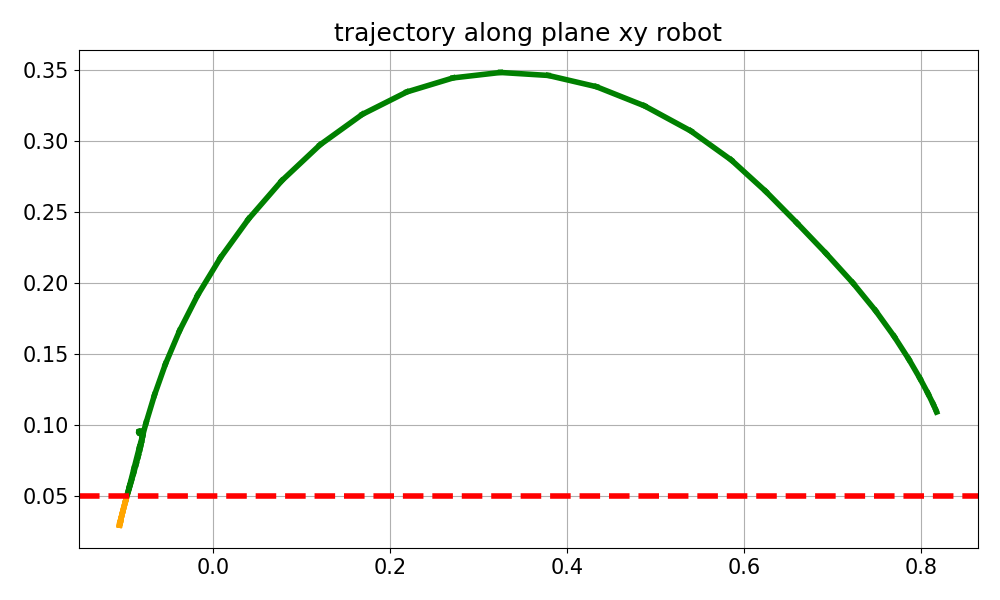

The file beside this chart, header and first rows:
time_step, computation_time, tracking_error, tracking_error_mean, Y_trajectory, X_trajectory, status_step, velocity_result, dq_history
0, 0.09615, [-0.92 -0.01 -0.59], 1.093, 0.1091, 0.8173, Maximum_Iterations_Exceeded, 0.0, [0. 0. 0. 0. 0. 0.]
1, 0.07749, [-0.92 -0.01 -0.59], 1.09, 0.1104, 0.8164, Maximum_Iterations_Exceeded, 5.503, [ 0.32 -1.11  4.67 -2.35 -0.17 -1.26]
2, 0.07467, [-0.91 -0.01 -0.58], 1.081, 0.1147, 0.8134, Maximum_Iterations_Exceeded, 7.519, [ 0.73 -1.18  6.28 -2.66  1.17 -2.6 ]
3, 0.08201, [-0.91 -0.02 -0.56], 1.067, 0.1222, 0.8075, Maximum_Iterations_Exceeded, 7.891, [ 1.13 -0.68  6.27 -1.95  2.33 -3.46]
4, 0.07599, [-0.9  -0.03 -0.54], 1.049, 0.1328, 0.7984, Maximum_Iterations_Exceeded, 8.577, [ 1.55 -0.18  6.27 -1.25  3.52 -4.22]
5, 0.07157, [-0.89 -0.05 -0.52], 1.026, 0.1463, 0.7859, Maximum_Iterations_Exceeded, 9.302, [ 1.96  0.33  6.26 -0.58  4.55 -4.74]
6, 0.07841, [-0.87 -0.06 -0.49], 0.9994, 0.1623, 0.7693, Maximum_Iterations_Exceeded, 9.935, [ 2.36  0.85  6.25  0.05  5.33 -4.99]
7, 0.07475, [-0.85 -0.08 -0.46], 0.968, 0.1803, 0.7484, Maximum_Iterations_Exceeded, 10.31, [ 2.76  1.39  6.22  0.56  5.71 -5.02]
8, 0.08606, [-0.82 -0.1  -0.43], 0.932, 0.1999, 0.7227, Maximum_Iterations_Exceeded, 10.68, [ 3.17  1.95  6.21  0.79  5.98 -5.02]
9, 0.07043, [-0.79 -0.12 -0.39], 0.8921, 0.2206, 0.6925, Maximum_Iterations_Exceeded, 10.52, [ 3.6   2.84  5.37  0.77  6.01 -4.89]
10, 0.08234, [-0.76 -0.14 -0.35], 0.8502, 0.2421, 0.6594, Maximum_Iterations_Exceeded, 10.17, [ 4.06  4.21  3.21  0.9   5.98 -4.73]
11, 0.07595, [-0.72 -0.16 -0.32], 0.8073, 0.2643, 0.6243, Maximum_Iterations_Exceeded, 10.45, [ 4.54  5.49  1.15  1.15  5.93 -4.54]
12, 0.09201, [-0.69 -0.19 -0.28], 0.7623, 0.2864, 0.5853, Maximum_Iterations_Exceeded, 10.91, [ 5.05  6.23  0.42  1.54  5.81 -4.28]
13, 0.0711, [-0.64 -0.21 -0.24], 0.7128, 0.3068, 0.5397, Maximum_Iterations_Exceeded, 11.12, [ 5.64  6.31  1.36  1.57  5.63 -4.01]
14, 0.08402, [-0.59 -0.22 -0.2 ], 0.6593, 0.3245, 0.4874, Maximum_Iterations_Exceeded, 11.21, [ 6.32  6.29  1.42  2.14  5.16 -3.59]
15, 0.06827, [-0.53 -0.24 -0.16], 0.606, 0.338, 0.4328, Maximum_Iterations_Exceeded, 10.92, [ 6.28  6.27  0.63  2.54  4.7  -3.39]
16, 0.07897, [-0.48 -0.25 -0.13], 0.5541, 0.3459, 0.3786, Maximum_Iterations_Exceeded, 10.75, [ 6.3   6.28  0.4   2.56  4.37 -3.26]
17, 0.08, [-0.42 -0.25 -0.1 ], 0.5025, 0.348, 0.3246, Maximum_Iterations_Exceeded, 10.51, [ 6.29  6.28  0.12  2.5   3.97 -3.07]
18, 0.0791, [-0.37 -0.24 -0.08], 0.4511, 0.3441, 0.2712, Maximum_Iterations_Exceeded, 10.34, [ 6.31  6.29  0.13  2.41  3.65 -2.93]
19, 0.07674, [-0.32 -0.23 -0.05], 0.3995, 0.3343, 0.219, Maximum_Iterations_Exceeded, 10.01, [ 6.21  6.27 -0.03  2.36  3.12 -2.65]
20, 0.07835, [-0.27 -0.22 -0.03], 0.348, 0.3185, 0.1686, Maximum_Iterations_Exceeded, 9.897, [ 6.17  6.28  0.06  2.53  2.81 -2.49]
21, 0.09432, [-0.22 -0.2  -0.02], 0.2965, 0.2971, 0.1209, Maximum_Iterations_Exceeded, 9.626, [ 6.    6.25 -0.02  2.56  2.4  -2.31]
22, 0.08561, [-0.18 -0.17 -0.  ], 0.2471, 0.2718, 0.07762, Maximum_Iterations_Exceeded, 9.292, [ 5.81  5.92 -0.22  2.99  1.98 -2.15]
23, 0.07343, [-0.14 -0.14  0.01], 0.2016, 0.2448, 0.03999, Maximum_Iterations_Exceeded, 9.18, [ 5.58  5.52 -0.45  4.04  1.48 -1.98]
24, 0.09427, [-0.11 -0.12  0.02], 0.1608, 0.2176, 0.008386, Maximum_Iterations_Exceeded, 9.348, [ 5.22  5.26 -1.    5.25  1.02 -1.72]
25, 0.07051, [-0.08 -0.09  0.02], 0.125, 0.1914, -0.0173, Maximum_Iterations_Exceeded, 9.404, [ 4.66  5.01 -1.46  6.09  0.65 -1.4 ]
26, 0.08561, [-0.06 -0.07  0.02], 0.09402, 0.1664, -0.03776, Maximum_Iterations_Exceeded, 8.981, [ 3.89  4.72 -1.58  6.29  0.38 -0.99]
27, 0.07109, [-0.05 -0.04  0.03], 0.06791, 0.1428, -0.05378, Maximum_Iterations_Exceeded, 8.447, [ 2.92  4.45 -1.6   6.33  0.26 -0.53]
28, 0.08412, [-0.03 -0.02  0.03], 0.04766, 0.1211, -0.06614, Maximum_Iterations_Exceeded, 8.006, [ 1.86  4.2  -1.6   6.35  0.29 -0.06]
29, 0.07544, [-0.02 -0.    0.03], 0.03562, 0.1015, -0.07565, Maximum_Iterations_Exceeded, 7.67, [ 0.85  3.89 -1.43  6.37  0.51  0.36]
30, 0.08069, [-0.02  0.02  0.02], 0.03396, 0.08435, -0.08312, Maximum_Iterations_Exceeded, 7.447, [ 0.05  3.49 -1.08  6.38  0.82  0.81]
31, 0.06801, [-0.01  0.03  0.02], 0.0396, 0.06953, -0.08923, Maximum_Iterations_Exceeded, 7.239, [-0.42  2.9  -0.24  6.39  1.08  1.32]
32, 0.0743, [-0.01  0.04  0.02], 0.04752, 0.057, -0.09439, Maximum_Iterations_Exceeded, 7.176, [-0.49  2.17  0.79  6.4   1.1   1.94]
33, 0.07182, [-0.    0.05  0.01], 0.05525, 0.04678, -0.09871, Maximum_Iterations_Exceeded, 7.229, [-0.17  1.44  1.72  6.4   0.76  2.38]
34, 0.07739, [0.   0.06 0.01], 0.06186, 0.03892, -0.1021, Maximum_Iterations_Exceeded, 7.26, [0.23 0.9  2.11 6.37 0.31 2.58]
35, 0.06799, [0.   0.07 0.  ], 0.06677, 0.03353, -0.1043, Maximum_Iterations_Exceeded, 7.274, [ 0.71  0.56  1.92  6.42 -0.3   2.66]
36, 0.08719, [0.01 0.07 0.  ], 0.06955, 0.03066, -0.1054, Maximum_Iterations_Exceeded, 7.223, [ 0.98  0.44  1.23  6.41 -0.75  2.8 ]
37, 0.07191, [ 0.01  0.07 -0.  ], 0.07065, 0.02962, -0.1057, Maximum_Iterations_Exceeded, 6.875, [ 1.5   0.09  1.24  5.7  -1.46  2.97]
38, 0.07182, [ 0.01  0.07 -0.  ], 0.07074, 0.02961, -0.1055, Maximum_Iterations_Exceeded, 6.429, [ 1.28 -0.01  0.98  4.92 -1.44  3.53]
39, 0.068, [ 0.01  0.07 -0.01], 0.07005, 0.03038, -0.1051, Maximum_Iterations_Exceeded, 6.228, [ 0.62  0.01  0.69  4.01 -1.04  4.56]
40, 0.0834, [ 0.    0.07 -0.01], 0.06908, 0.03142, -0.1047, Maximum_Iterations_Exceeded, 6.362, [-0.18  0.02  0.63  2.87 -0.54  5.61]
41, 0.06511, [ 0.    0.07 -0.01], 0.06834, 0.03222, -0.1045, Maximum_Iterations_Exceeded, 6.449, [-0.84  0.04  0.6   1.71 -0.19  6.13]
42, 0.07345, [ 0.    0.07 -0.01], 0.06797, 0.03267, -0.1044, Maximum_Iterations_Exceeded, 6.179, [-1.01  0.06  0.42  0.74 -0.21  6.03]
43, 0.06731, [ 0.    0.07 -0.01], 0.06758, 0.03308, -0.1043, Maximum_Iterations_Exceeded, 5.436, [-0.69  0.07 -0.02  0.23 -0.62  5.35]
44, 0.07294, [ 0.    0.07 -0.01], 0.0668, 0.03383, -0.104, Maximum_Iterations_Exceeded, 4.771, [-0.38  0.   -0.22  0.01 -0.94  4.66]
45, 0.06597, [ 0.    0.07 -0.01], 0.06561, 0.03497, -0.1036, Maximum_Iterations_Exceeded, 4.269, [-0.26 -0.04 -0.34 -0.03 -1.06  4.11]
46, 0.07458, [ 0.    0.06 -0.01], 0.06404, 0.03646, -0.103, Maximum_Iterations_Exceeded, 3.902, [-0.25 -0.04 -0.46 -0.03 -1.06  3.72]
47, 0.06756, [ 0.    0.06 -0.01], 0.0623, 0.03812, -0.1023, Maximum_Iterations_Exceeded, 3.637, [-0.29 -0.05 -0.47 -0.16 -1.02  3.44]
48, 0.0756, [ 0.    0.06 -0.01], 0.06056, 0.03979, -0.1017, Maximum_Iterations_Exceeded, 3.452, [-0.33 -0.09 -0.42 -0.35 -0.97  3.25]
49, 0.07131, [ 0.    0.06 -0.01], 0.05884, 0.04145, -0.101, Maximum_Iterations_Exceeded, 3.321, [-0.36 -0.12 -0.38 -0.48 -0.94  3.1 ]
50, 0.07604, [ 0.    0.06 -0.01], 0.05706, 0.04319, -0.1002, Maximum_Iterations_Exceeded, 3.217, [-0.38 -0.16 -0.36 -0.58 -0.92  2.98]
51, 0.0644, [-0.    0.05 -0.  ], 0.05518, 0.04504, -0.09945, Maximum_Iterations_Exceeded, 3.127, [-0.4  -0.19 -0.35 -0.65 -0.9   2.87]
52, 0.0791, [-0.    0.05 -0.  ], 0.05317, 0.04704, -0.09858, Maximum_Iterations_Exceeded, 3.05, [-0.42 -0.22 -0.35 -0.71 -0.88  2.77]
53, 0.07053, [-0.    0.05 -0.  ], 0.05101, 0.0492, -0.09762, Maximum_Iterations_Exceeded, 2.987, [-0.44 -0.26 -0.35 -0.77 -0.86  2.69]
54, 0.07458, [-0.    0.05 -0.  ], 0.0487, 0.05155, -0.09655, Maximum_Iterations_Exceeded, 2.934, [-0.45 -0.29 -0.35 -0.82 -0.84  2.61]
55, 0.07049, [-0.    0.05 -0.  ], 0.04624, 0.0541, -0.09537, Maximum_Iterations_Exceeded, 2.887, [-0.47 -0.32 -0.35 -0.86 -0.82  2.54]
56, 0.07483, [-0.01  0.04 -0.  ], 0.04363, 0.05686, -0.09406, Maximum_Iterations_Exceeded, 2.837, [-0.48 -0.36 -0.37 -0.9  -0.81  2.47]
57, 0.06972, [-0.01  0.04 -0.  ], 0.0401, 0.06072, -0.09224, Maximum_Iterations_Exceeded, 2.838, [-0.28 -0.63 -0.52 -0.84 -0.83  2.43]
58, 0.08415, [-0.01  0.03 -0.  ], 0.03532, 0.06627, -0.08967, Maximum_Iterations_Exceeded, 2.892, [ 0.02 -0.87 -0.62 -0.84 -0.84  2.42]
59, 0.08565, [-0.01  0.03 -0.  ], 0.03051, 0.07248, -0.08687, Maximum_Iterations_Exceeded, 2.917, [ 0.36 -0.9  -0.6  -0.83 -0.83  2.41]
... 40 more rows
